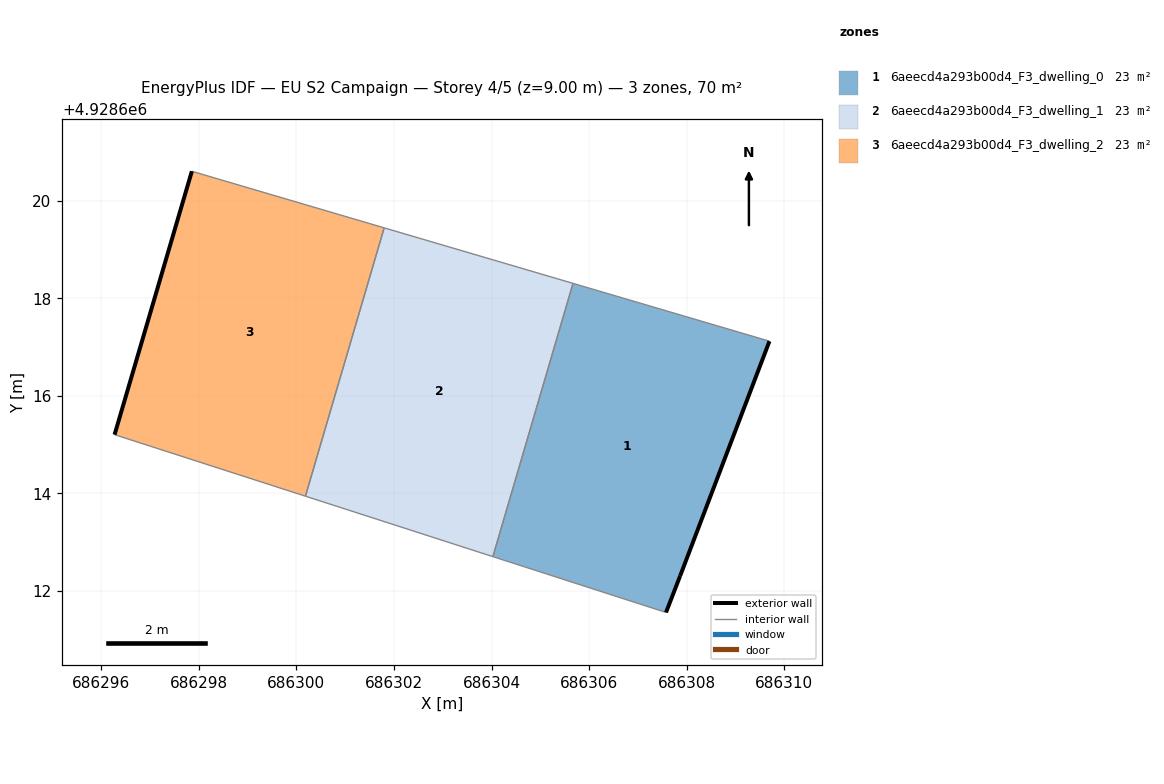
=== STOREY PLAN SPEC (per zone: floor XY polygon, exterior-wall plan segments, windows/doors) ===
zone 1: 6aeecd4a293b00d4_F3_dwelling_0  (23.3 m²)
  floor: (686307.87, 4928612.31) (686309.70, 4928617.12) (686305.67, 4928618.31) (686304.03, 4928612.71) (686307.58, 4928611.56)
  exterior wall: (686309.70, 4928617.12) – (686307.87, 4928612.31)  [5.1 m]
  exterior wall: (686307.87, 4928612.31) – (686307.58, 4928611.56)  [0.8 m]
  interior walls: 3
zone 2: 6aeecd4a293b00d4_F3_dwelling_1  (23.3 m²)
  floor: (686304.03, 4928612.71) (686305.67, 4928618.31) (686301.80, 4928619.45) (686300.19, 4928613.95)
  interior walls: 4
zone 3: 6aeecd4a293b00d4_F3_dwelling_2  (23.3 m²)
  floor: (686300.19, 4928613.95) (686301.80, 4928619.45) (686297.86, 4928620.61) (686296.27, 4928615.21)
  exterior wall: (686296.27, 4928615.21) – (686297.86, 4928620.61)  [5.6 m]
  interior walls: 3

=== DERIVED (storey summary) ===
Building: EU S2 Campaign
Storey: 4 of 5  (floor level z = 9.00 m)
Storey gross floor area: 70.0 m²
Zones on this storey: 3
  - 6aeecd4a293b00d4_F3_dwelling_0: floor 23.3 m²; exterior wall 6.0 m (17.9 m²); WWR 0.0%
  - 6aeecd4a293b00d4_F3_dwelling_1: floor 23.3 m²
  - 6aeecd4a293b00d4_F3_dwelling_2: floor 23.3 m²; exterior wall 5.6 m (16.9 m²); WWR 0.0%
Zone adjacency (shared interzone walls):
  - 6aeecd4a293b00d4_F3_dwelling_0 ↔ 6aeecd4a293b00d4_F3_dwelling_1
  - 6aeecd4a293b00d4_F3_dwelling_1 ↔ 6aeecd4a293b00d4_F3_dwelling_2